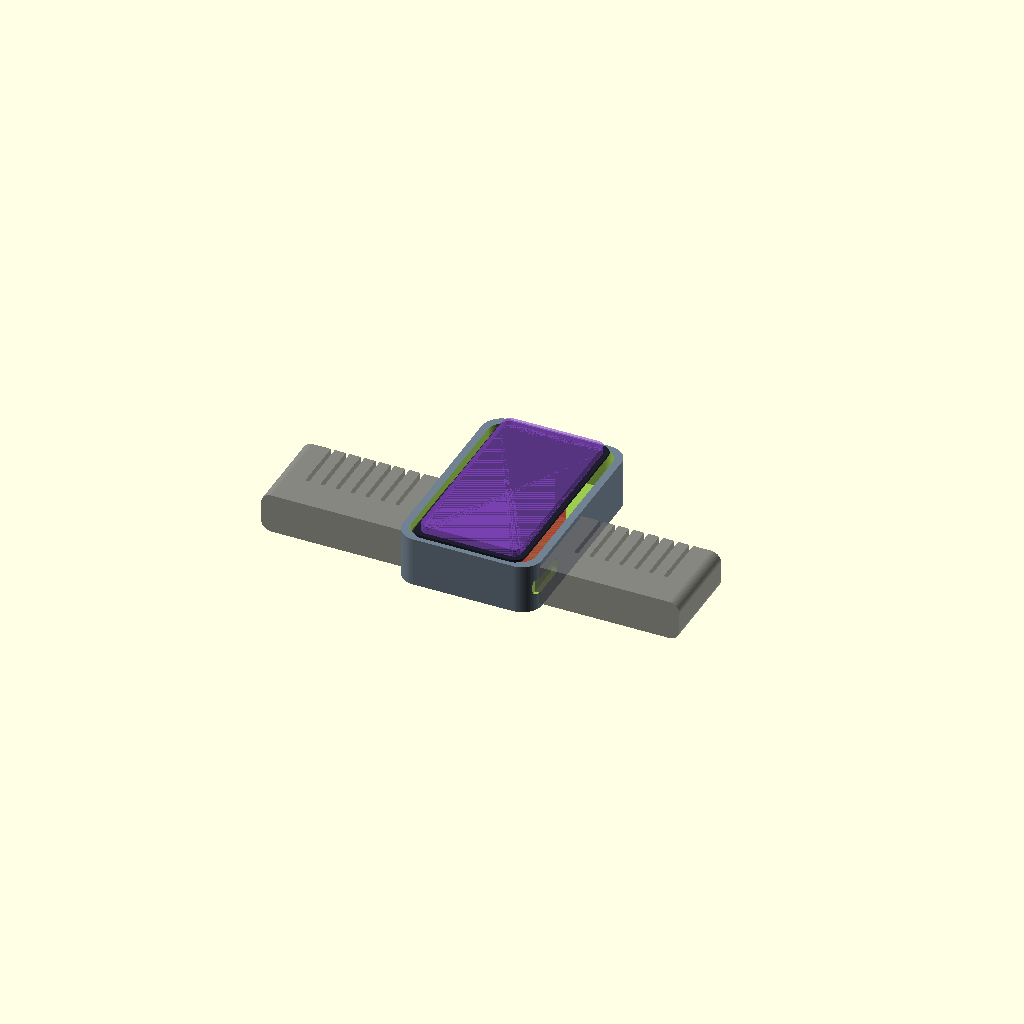
Cell 1: rendered with the file's own defaults.
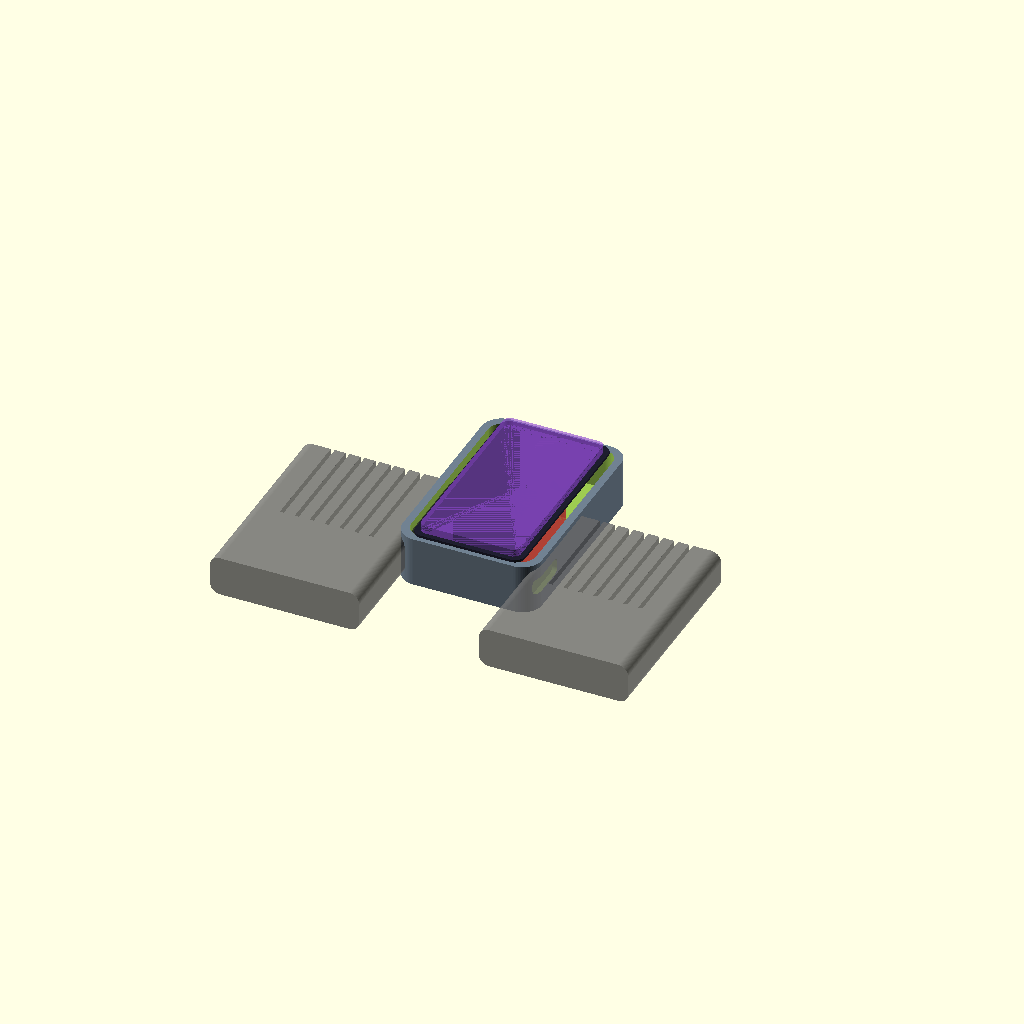
Cell 2: band_width = 44 (everything else at default).
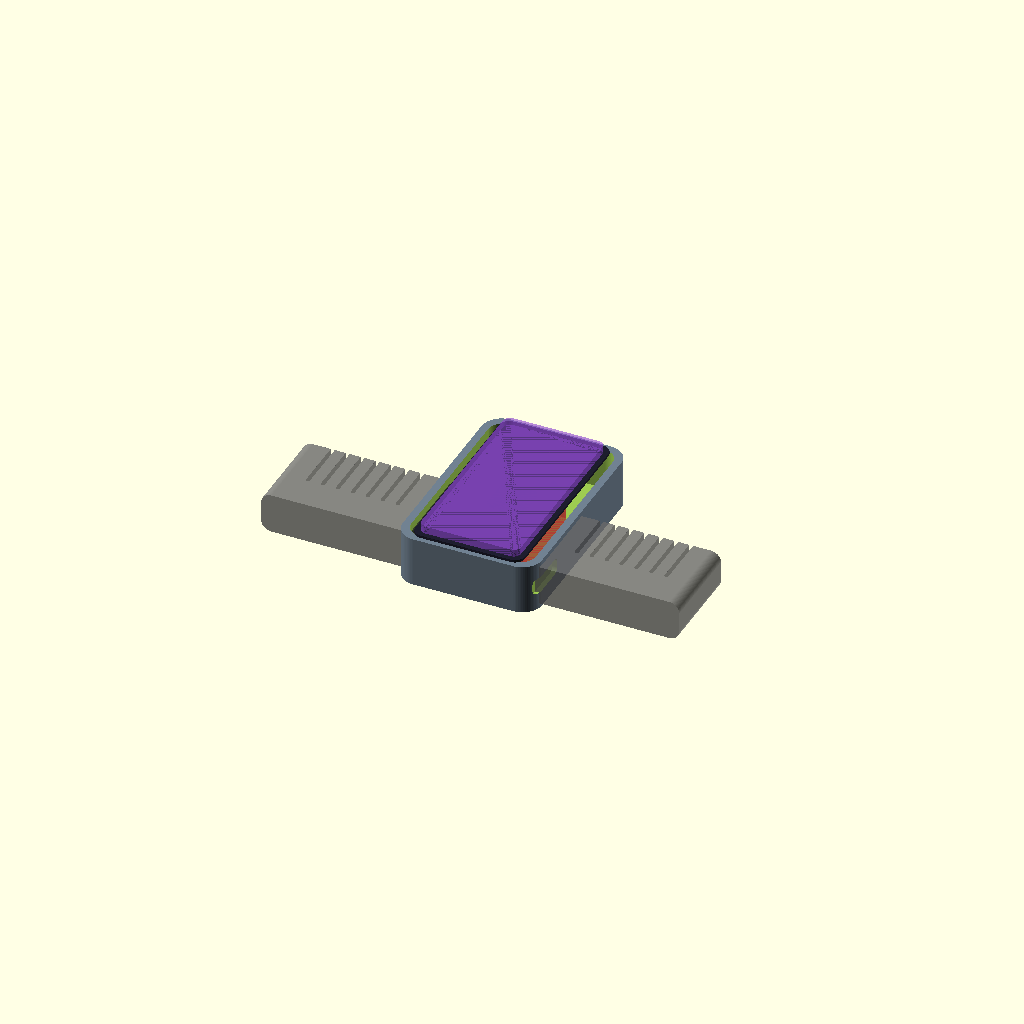
Cell 3: the same model with band_thickness = 16.
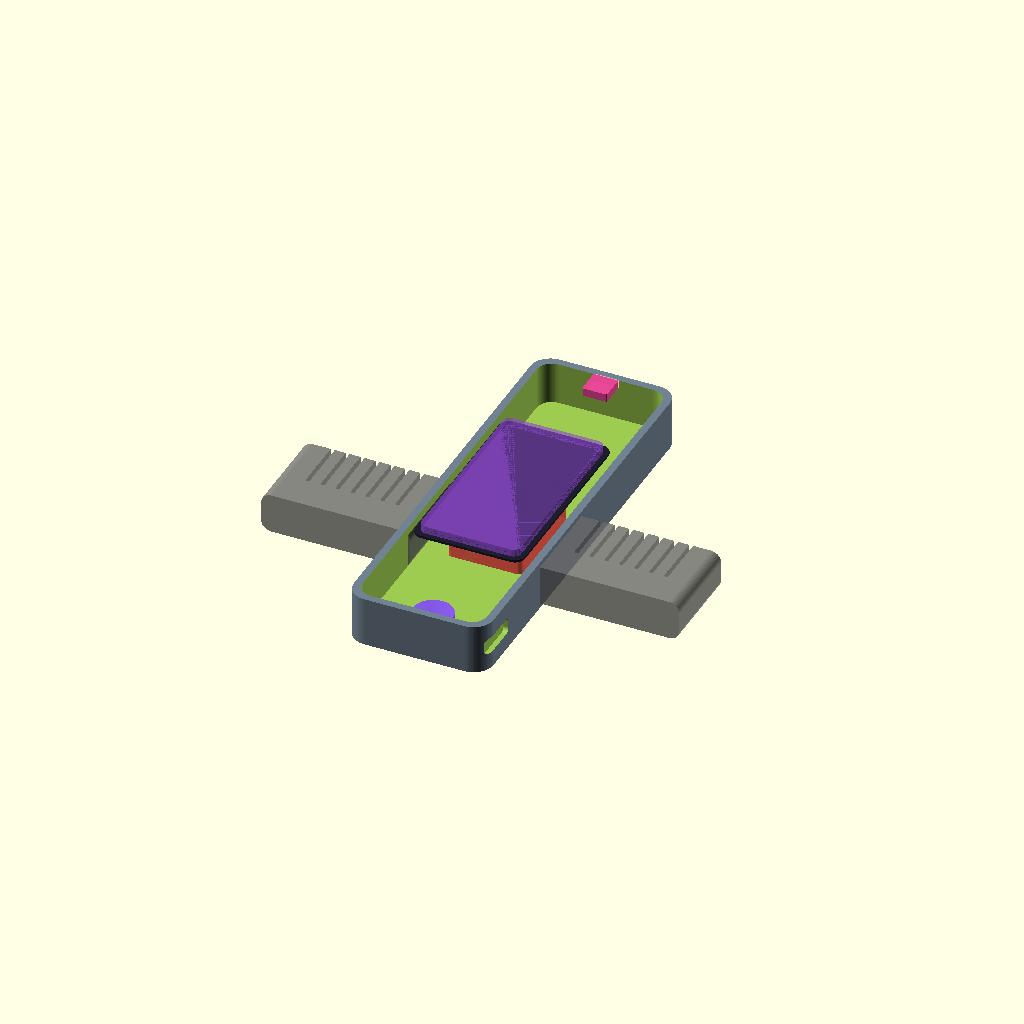
Cell 4: the same model with housing_length = 84.
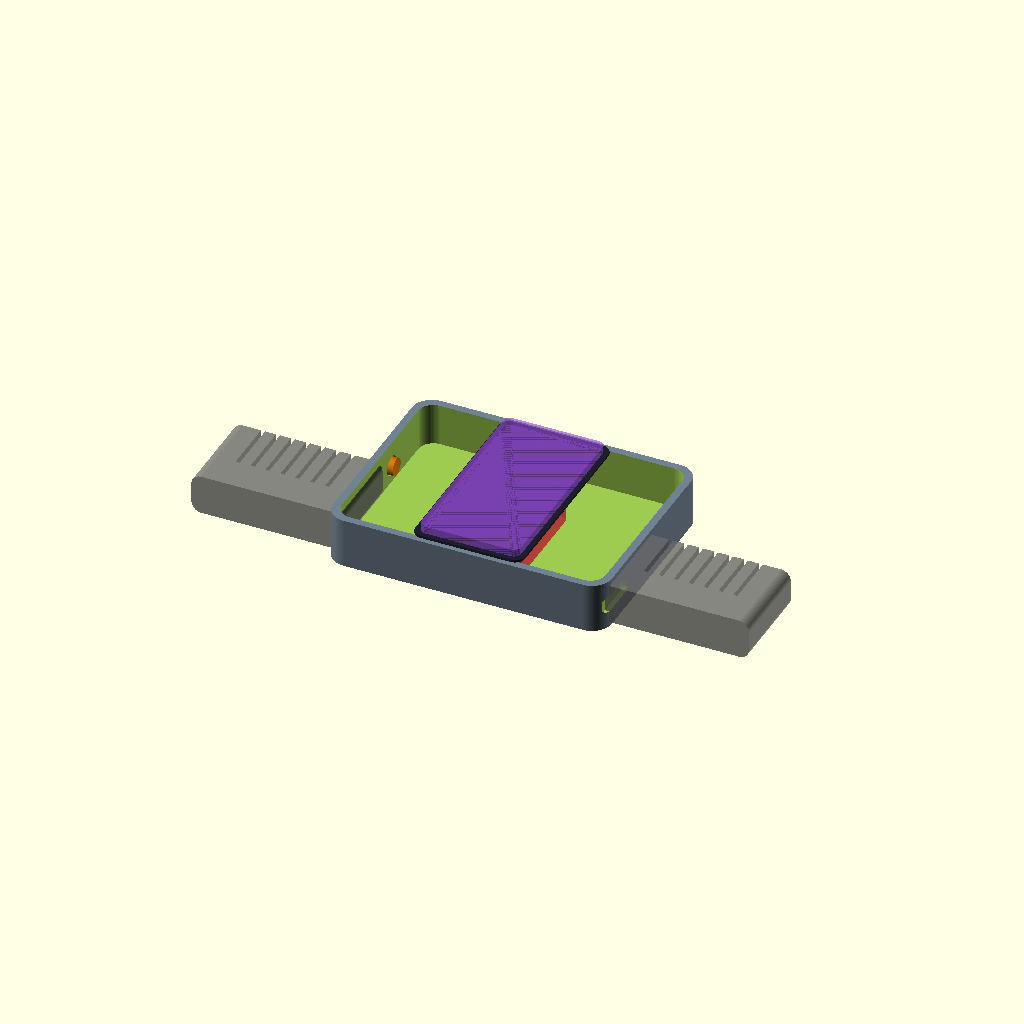
Cell 5: the same model with housing_width = 56.
One fixed orthographic camera (rotation 55°, 0°, 25°; colour scheme Cornfield) for every cell.
The OpenSCAD source (danz/prototypes/wearable/flowbond-wearable.scad):
// ============================================================
// FlowBond Wearable — Platform.IO Hardware Housing
// Based on PRD v1.0 | nRF5340 SoC | 12 Subsystems
// ============================================================
// Units: millimeters
// The DANZ PINK 3D logo (0.53 x 1.00 x 0.08 model units)
// will be scaled and placed as a face plate on the top surface.
// ============================================================

// ── Global Parameters ──
$fn = 80;  // Smoothness for curved surfaces

// Wrist dimensions (adjustable)
wrist_circumference = 170;          // mm, average adult wrist
wrist_radius = wrist_circumference / (2 * PI);

// Band dimensions
band_width        = 22;             // mm, width of the band
band_thickness    = 8;              // mm, total thickness
band_inner_radius = wrist_radius;
band_outer_radius = wrist_radius + band_thickness;

// Main housing (the "watch face" module)
housing_length    = 42;             // mm, along the band
housing_width     = 28;             // mm, perpendicular to band
housing_height    = 10;             // mm, total height
housing_radius    = 4;              // mm, corner rounding

// DANZ logo face plate area (top surface)
logo_width        = 20;             // mm, fits within housing
logo_height       = 38;             // mm, proportional to 0.53:1.00
logo_depth        = 1.5;           // mm, raised from surface
logo_recess       = 0.8;           // mm, inset border around logo

// ── Component Dimensions (from PRD) ──

// nRF5340 SoC — QFN package
soc_width  = 7;   // mm
soc_length = 7;   // mm
soc_height = 1.0; // mm

// 6-Axis IMU (ICM-42688-P form factor)
imu_width  = 3;   // mm
imu_length = 3;   // mm
imu_height = 0.75;// mm

// AHT10 Temperature/Humidity sensor
aht_width  = 4;   // mm
aht_length = 4;   // mm
aht_height = 1.6; // mm

// Capacitive touch sensor pads (skin side)
touch_width  = 8;  // mm
touch_length = 5;  // mm
touch_height = 0.3;// mm (surface trace)

// Haptic motor (LRA type)
haptic_diameter = 8;  // mm
haptic_height   = 3;  // mm

// WS2812B RGB LED
led_width  = 5;   // mm
led_length = 5;   // mm
led_height = 1.6; // mm

// Button
button_diameter = 3.5; // mm
button_height   = 2.5; // mm

// USB-C port opening
usb_width  = 8.9; // mm
usb_height = 3.3; // mm
usb_depth  = 7;   // mm

// NFC antenna loop (PCB trace)
nfc_outer_diameter = 18; // mm
nfc_inner_diameter = 14; // mm
nfc_height         = 0.3;// mm (PCB layer)

// Battery (LiPo pouch cell, 200mAh)
battery_length = 20; // mm
battery_width  = 15; // mm
battery_height = 3;  // mm

// IBC electrodes (galvanic coupling, skin side)
electrode_width    = 6;   // mm
electrode_length   = 8;   // mm
electrode_height   = 0.5; // mm
electrode_spacing  = 14;  // mm center-to-center
electrode_count    = 4;   // TX+, TX-, RX+, RX-

// ── Modules ──

// Rounded box helper
module rounded_box(w, l, h, r) {
    hull() {
        for (x = [-1, 1], y = [-1, 1]) {
            translate([x * (w/2 - r), y * (l/2 - r), 0])
                cylinder(r=r, h=h);
        }
    }
}

// Component cavity (subtracted from housing)
module component_cavity(w, l, h, label="") {
    color("red", 0.3)
    rounded_box(w + 0.4, l + 0.4, h + 0.2, 0.5);
}

// Electrode pad (skin side, raised)
module electrode_pad(w, l, h) {
    color("gold", 0.8)
    rounded_box(w, l, h, 1);
}

// ── Main Housing ──
module main_housing() {
    difference() {
        // Outer shell
        color("SlateGray", 0.9)
        rounded_box(housing_width, housing_length, housing_height, housing_radius);

        // Inner cavity (hollow out, leave 1.5mm walls)
        translate([0, 0, 1.5])
            rounded_box(housing_width - 3, housing_length - 3, housing_height, housing_radius - 1);

        // === COMPONENT CAVITIES (top-down view) ===

        // SoC — center of the board
        translate([0, 0, housing_height - soc_height - 1])
            component_cavity(soc_width, soc_length, soc_height, "nRF5340");

        // IMU — front-right of SoC
        translate([6, 8, housing_height - imu_height - 1])
            component_cavity(imu_width, imu_length, imu_height, "IMU");

        // AHT10 — front-left, near skin vent
        translate([-6, 8, housing_height - aht_height - 1])
            component_cavity(aht_width, aht_length, aht_height, "AHT10");

        // LED — top edge, visible from outside
        translate([0, housing_length/2 - 4, housing_height - led_height])
            component_cavity(led_width, led_length, led_height, "WS2812B");

        // USB-C port — side cutout
        translate([housing_width/2 - 1, -housing_length/2 + 6, housing_height/2])
            rotate([0, 90, 0])
            rounded_box(usb_height, usb_width, usb_depth, 1);

        // Button hole — side, opposite USB
        translate([-housing_width/2 + 1, 5, housing_height/2])
            rotate([0, 90, 0])
            cylinder(d=button_diameter + 0.5, h=3);

        // NFC antenna area — below top surface
        translate([0, 0, housing_height - nfc_height - 0.5])
            difference() {
                cylinder(d=nfc_outer_diameter, h=nfc_height);
                cylinder(d=nfc_inner_diameter, h=nfc_height + 0.1);
            }

        // Temperature vent holes (top surface, above AHT10)
        translate([-6, 8, housing_height - 0.5])
            for (i = [-1, 0, 1])
                translate([i * 1.5, 0, 0])
                    cylinder(d=0.8, h=1);
    }
}

// ── Internal Components (visible in cross-section) ──
module internal_components() {
    // nRF5340 SoC (purple)
    color("#7c3aed", 0.9)
    translate([0, 0, housing_height - soc_height - 1])
        rounded_box(soc_width, soc_length, soc_height, 0.3);

    // 6-Axis IMU (green)
    color("#22c55e", 0.9)
    translate([6, 8, housing_height - imu_height - 1])
        rounded_box(imu_width, imu_length, imu_height, 0.3);

    // AHT10 (amber)
    color("#f59e0b", 0.9)
    translate([-6, 8, housing_height - aht_height - 1])
        rounded_box(aht_width, aht_length, aht_height, 0.3);

    // WS2812B LED (pink, top edge)
    color("#ec4899", 0.9)
    translate([0, housing_length/2 - 4, housing_height - led_height])
        rounded_box(led_width, led_length, led_height, 0.3);

    // Haptic motor (violet, rear)
    color("#8b5cf6", 0.9)
    translate([0, -housing_length/2 + 8, 2])
        cylinder(d=haptic_diameter, h=haptic_height);

    // Battery (red, bottom half)
    color("#ef4444", 0.7)
    translate([0, -2, 1.5])
        rounded_box(battery_width, battery_length, battery_height, 1);

    // Button (gold, side)
    color("#d97706", 0.9)
    translate([-housing_width/2 + 0.5, 5, housing_height/2])
        rotate([0, 90, 0])
        cylinder(d=button_diameter, h=2);

    // NFC antenna trace (cyan, top layer)
    color("#06b6d4", 0.6)
    translate([0, 0, housing_height - nfc_height - 0.5])
        difference() {
            cylinder(d=nfc_outer_diameter, h=nfc_height);
            cylinder(d=nfc_inner_diameter, h=nfc_height + 0.1);
        }
}

// ── Skin-Side Components ──
module skin_side() {
    // IBC Electrodes — 4 pads on skin-facing bottom
    color("Gold", 0.9)
    translate([0, 0, 0]) {
        // TX+ and TX-
        translate([-electrode_spacing/2, -electrode_spacing/3, -electrode_height])
            electrode_pad(electrode_width, electrode_length, electrode_height);
        translate([electrode_spacing/2, -electrode_spacing/3, -electrode_height])
            electrode_pad(electrode_width, electrode_length, electrode_height);
        // RX+ and RX-
        translate([-electrode_spacing/2, electrode_spacing/3, -electrode_height])
            electrode_pad(electrode_width, electrode_length, electrode_height);
        translate([electrode_spacing/2, electrode_spacing/3, -electrode_height])
            electrode_pad(electrode_width, electrode_length, electrode_height);
    }

    // Capacitive touch sensor pads
    color("Silver", 0.8)
    translate([0, housing_length/2 - 6, -touch_height])
        rounded_box(touch_width, touch_length, touch_height, 0.5);
    translate([0, -housing_length/2 + 6, -touch_height])
        rounded_box(touch_width, touch_length, touch_height, 0.5);
}

// ── DANZ Logo Face Plate (top surface) ──
module logo_face_plate() {
    // Raised border/bezel for the logo area
    color("#1e1e2e", 0.95)
    translate([0, 0, housing_height])
        rounded_box(logo_width + 2, logo_height + 2, 0.5, 2);

    // Logo recess area (where the GLB model will sit)
    color("#a855f7", 0.4)
    translate([0, 0, housing_height + 0.5])
        rounded_box(logo_width, logo_height, logo_depth, 1.5);
}

// ── Band Segments ──
module band_segment(length, side="right") {
    sx = (side == "right") ? 1 : -1;

    color("DimGray", 0.8)
    translate([sx * (housing_width/2 + length/2 - 2), 0, housing_height/2])
    rotate([90, 0, 0])
        difference() {
            // Band body
            rounded_box(length, housing_height - 2, band_width - 4, 2);

            // Flex grooves
            for (i = [-3:3])
                translate([i * 3, 0, 0])
                    cube([0.8, housing_height, band_width], center=true);
        }
}

// ── Assembly ──
module wearable_assembly() {
    // Main housing
    main_housing();

    // Internal components (for visualization — set to transparent)
    internal_components();

    // Skin-side elements
    skin_side();

    // Logo face plate
    logo_face_plate();

    // Band segments
    band_segment(30, "right");
    band_segment(30, "left");
}

// ── Render ──
wearable_assembly();

// ── Export Notes ──
// To export STL:
//   openscad -o flowbond-wearable.stl flowbond-wearable.scad
//
// To export specific components, comment out others
// and run separate exports for each color/material group.
//
// Component color key:
//   Purple (#7c3aed)  = nRF5340 SoC
//   Green  (#22c55e)  = IMU
//   Amber  (#f59e0b)  = AHT10
//   Pink   (#ec4899)  = WS2812B LED
//   Violet (#8b5cf6)  = Haptic motor
//   Red    (#ef4444)  = Battery
//   Gold   (#d97706)  = Button / IBC electrodes
//   Cyan   (#06b6d4)  = NFC antenna
//   Silver            = Capacitive touch
//   SlateGray         = Housing shell
//   DimGray           = Band segments
Customizer parameters (derived from the source; name, type, default, range or options):
wrist_circumference: number, default 170
band_width: number, default 22
band_thickness: number, default 8
housing_length: number, default 42
housing_width: number, default 28
housing_height: number, default 10
housing_radius: number, default 4
logo_width: number, default 20
logo_height: number, default 38
logo_depth: number, default 1.5
logo_recess: number, default 0.8
soc_width: number, default 7
soc_length: number, default 7
soc_height: number, default 1
imu_width: number, default 3
imu_length: number, default 3
imu_height: number, default 0.75
aht_width: number, default 4
aht_length: number, default 4
aht_height: number, default 1.6
touch_width: number, default 8
touch_length: number, default 5
touch_height: number, default 0.3
haptic_diameter: number, default 8
haptic_height: number, default 3
led_width: number, default 5
led_length: number, default 5
led_height: number, default 1.6
button_diameter: number, default 3.5
button_height: number, default 2.5
usb_width: number, default 8.9
usb_height: number, default 3.3
usb_depth: number, default 7
nfc_outer_diameter: number, default 18
nfc_inner_diameter: number, default 14
nfc_height: number, default 0.3
battery_length: number, default 20
battery_width: number, default 15
battery_height: number, default 3
electrode_width: number, default 6
electrode_length: number, default 8
electrode_height: number, default 0.5
electrode_spacing: number, default 14
electrode_count: number, default 4
